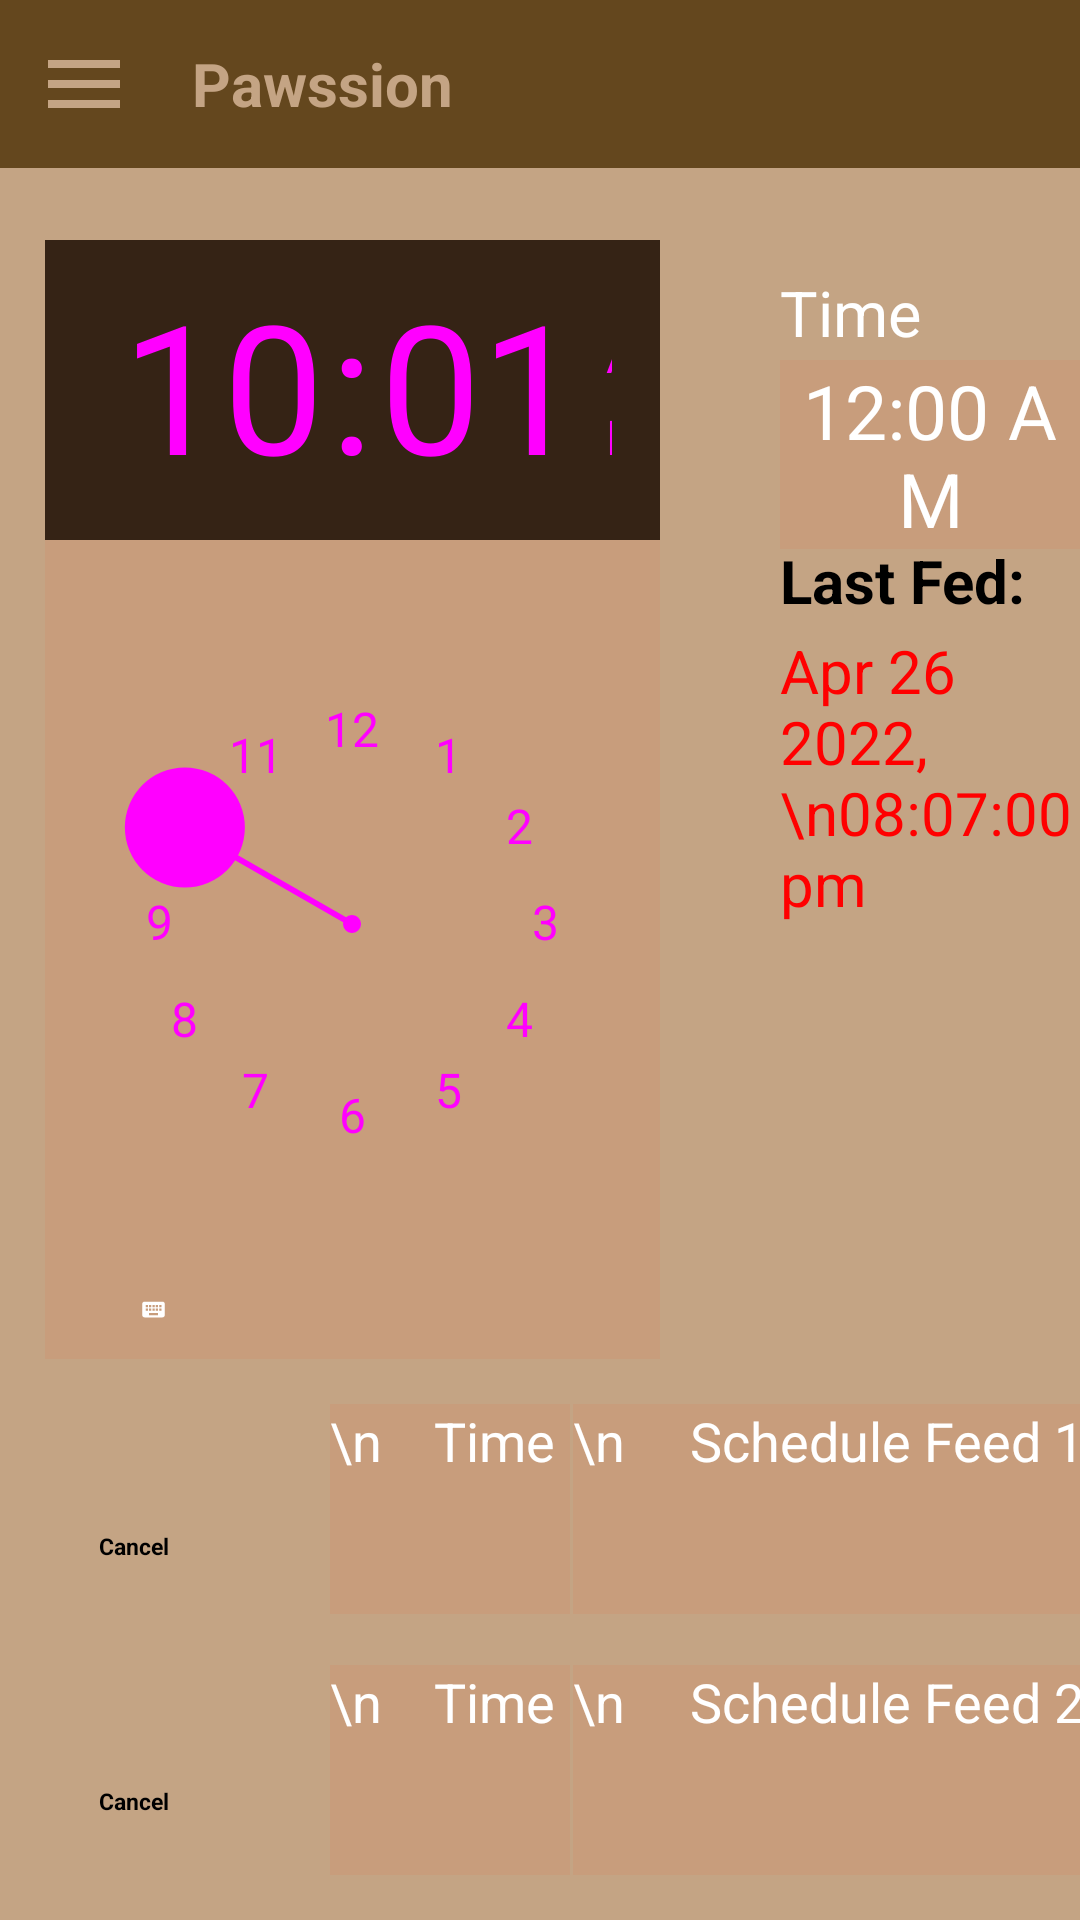

Produce the Android XML layout that renders to this screen, including the resource entries it uses.
<!-- AndroidManifest.xml: application theme Theme.PawssionMobile -->
<!-- res/layout/activity_schedule.xml -->
<?xml version="1.0" encoding="utf-8"?>
<androidx.drawerlayout.widget.DrawerLayout
    xmlns:android="http://schemas.android.com/apk/res/android"
    xmlns:app="http://schemas.android.com/apk/res-auto"
    xmlns:tools="http://schemas.android.com/tools"
    android:layout_width="match_parent"
    android:layout_height="match_parent"
    android:id="@+id/drawer_layout"
    tools:context=".Schedule"
    android:background="#C4A484">

    <RelativeLayout
        android:layout_width="match_parent"
        android:layout_height="match_parent"
        android:orientation="vertical">

        <include
            layout="@layout/main_toolbar"/>

        <FrameLayout

            android:layout_width="match_parent"
            android:layout_height="match_parent">

            <TextView
                android:layout_width="wrap_content"
                android:layout_height="wrap_content"
                android:layout_marginStart="260dp"
                android:layout_marginTop="180dp"
                android:text="Last Fed:"
                android:textColor="@color/black"
                android:textSize="20sp"
                android:textStyle="bold" />

            <TextView
                android:id="@+id/textDateandTime"
                android:layout_width="wrap_content"
                android:layout_height="wrap_content"
                android:layout_marginStart="260dp"
                android:layout_marginTop="210dp"
                android:text="Apr 26 2022, \n08:07:00 pm"
                android:textColor="#FF0000"
                android:textSize="20sp" />

            <CheckBox
                android:id="@+id/checkSchedule"
                android:layout_width="wrap_content"
                android:layout_height="wrap_content"
                android:layout_marginStart="260dp"
                android:layout_marginTop="270dp"
                android:text="Repeat Schedule"
                android:visibility="invisible"
                tools:visibility="invisible" />

            <TextView
                android:layout_width="100dp"
                android:layout_height="wrap_content"
                android:text="Time"
                android:layout_marginStart="260dp"
                android:layout_marginTop="90dp"
                android:textColor="@color/white"
                android:textSize="21sp" />

            <TextClock
                android:id="@+id/txtTime"
                android:layout_width="100dp"
                android:layout_height="wrap_content"
                android:layout_marginStart="260dp"
                android:layout_marginTop="120dp"
                android:background="#C89D7C"
                android:text="00:00"
                android:textAlignment="center"
                android:textColor="@color/white"
                android:textSize="25sp" />

            <FrameLayout
                android:layout_width="match_parent"
                android:layout_height="match_parent">

                <ImageButton
                    android:id="@+id/imagebuttonThree"
                    android:layout_width="58dp"
                    android:layout_height="58dp"
                    android:layout_marginStart="36dp"
                    android:layout_marginTop="630dp"
                    android:backgroundTint="#856247"
                    app:srcCompat="@drawable/ic_baseline_add_alarm" />

                <Button
                    android:id="@+id/cancelThree"
                    android:layout_width="65dp"
                    android:layout_height="40dp"
                    android:text="Cancel"
                    android:textSize="7.5sp"
                    android:textStyle="bold"
                    android:backgroundTint="#856247"
                    android:layout_marginStart="33dp"
                    android:layout_marginTop="680dp"/>

                <TextView
                    android:id="@+id/txtTimeThree"
                    android:layout_width="80dp"
                    android:layout_height="70dp"
                    android:layout_marginStart="110dp"
                    android:layout_marginTop="640dp"
                    android:background="#C89D7C"
                    android:text="\n    Time"
                    android:textColor="@color/white"
                    android:textSize="18sp" />

                <TextView
                    android:id="@+id/txtThree"
                    android:layout_width="180dp"
                    android:layout_height="70dp"
                    android:layout_marginStart="191dp"
                    android:layout_marginTop="640dp"
                    android:background="#C89D7C"
                    android:text="\n     Schedule Feed 3"
                    android:textColor="@color/white"
                    android:textSize="18sp" />

            </FrameLayout>

        </FrameLayout>

        <FrameLayout
            android:layout_width="match_parent"
            android:layout_height="match_parent">

            <TimePicker
                android:id="@+id/timePicker"
                android:layout_width="wrap_content"
                android:layout_height="373dp"
                android:layout_marginStart="15dp"
                android:layout_marginTop="80dp"
                android:layout_marginEnd="140dp"
                android:background="#C89D7C"
                android:headerBackground="#352315"
                android:timePickerMode="clock" />

            <ImageButton
                android:id="@+id/imagebuttonOne"
                android:layout_width="58dp"
                android:layout_height="58dp"
                android:layout_marginStart="36dp"
                android:layout_marginTop="460dp"
                android:backgroundTint="#856247"
                app:srcCompat="@drawable/ic_baseline_add_alarm" />

            <Button
                android:id="@+id/cancelOne"
                android:layout_width="65dp"
                android:layout_height="40dp"
                android:text="Cancel"
                android:textSize="7.5sp"
                android:textStyle="bold"
                android:backgroundTint="#856247"
                android:layout_marginStart="33dp"
                android:layout_marginTop="510dp"/>

            <TextView
                android:id="@+id/txtTimeOne"
                android:layout_width="80dp"
                android:layout_height="70dp"
                android:layout_marginStart="110dp"
                android:layout_marginTop="468dp"
                android:background="#C89D7C"
                android:text="\n    Time"
                android:textColor="@color/white"
                android:textSize="18sp"
                android:visibility="visible" />

            <TextView
                android:id="@+id/txtOne"
                android:layout_width="180dp"
                android:layout_height="70dp"
                android:layout_marginStart="191dp"
                android:layout_marginTop="468dp"
                android:background="#C89D7C"
                android:text="\n     Schedule Feed 1"
                android:textSize="18sp"
                android:textColor="@color/white"/>
        </FrameLayout>

        <FrameLayout
            android:layout_width="match_parent"
            android:layout_height="match_parent">

            <ImageButton
                android:id="@+id/imagebuttonTwo"
                android:layout_width="58dp"
                android:layout_height="58dp"
                android:layout_marginStart="36dp"
                android:layout_marginTop="545dp"
                android:backgroundTint="#856247"
                app:srcCompat="@drawable/ic_baseline_add_alarm" />

            <Button
                android:id="@+id/cancelTwo"
                android:layout_width="65dp"
                android:layout_height="40dp"
                android:text="Cancel"
                android:textSize="7.5sp"
                android:textStyle="bold"
                android:backgroundTint="#856247"
                android:layout_marginStart="33dp"
                android:layout_marginTop="595dp"/>

            <TextView
                android:id="@+id/txtTimeTwo"
                android:layout_width="80dp"
                android:layout_height="70dp"
                android:layout_marginStart="110dp"
                android:layout_marginTop="555dp"
                android:background="#C89D7C"
                android:text="\n    Time"
                android:textColor="@color/white"
                android:textSize="18sp" />

            <TextView
                android:id="@+id/txtTwo"
                android:layout_width="180dp"
                android:layout_height="70dp"
                android:layout_marginStart="191dp"
                android:layout_marginTop="555dp"
                android:background="#C89D7C"
                android:text="\n     Schedule Feed 2"
                android:textColor="@color/white"
                android:textSize="18sp" />

        </FrameLayout>

    </RelativeLayout>

    <RelativeLayout
        android:layout_width="300dp"
        android:layout_height="match_parent"
        android:layout_gravity="start"
        android:background="@android:color/white">

        <include layout="@layout/main_nav_drawer" />

    </RelativeLayout>

</androidx.drawerlayout.widget.DrawerLayout>
<!-- res/layout/main_toolbar.xml (included above) -->
<?xml version="1.0" encoding="utf-8"?>
<LinearLayout
    xmlns:android="http://schemas.android.com/apk/res/android"
    android:layout_width="match_parent"
    android:layout_height="wrap_content"
    android:orientation="horizontal"
    android:padding="12dp"
    android:gravity="center_vertical"
    android:background="#64471E">

    <ImageView
        android:layout_width="wrap_content"
        android:layout_height="wrap_content"
        android:onClick="ClickMenu"
        android:src="@drawable/ic_baseline_menu"/>

    <TextView
        android:layout_width="0dp"
        android:layout_height="wrap_content"
        android:layout_weight="1"
        android:text="    Pawssion"
        android:textColor="#C4A484"

        android:textSize="20sp"
        android:textStyle="bold" />





</LinearLayout>
<!-- res/layout/main_nav_drawer.xml (included above) -->
<?xml version="1.0" encoding="utf-8"?>
<LinearLayout
    xmlns:android="http://schemas.android.com/apk/res/android"
    xmlns:tools="http://schemas.android.com/tools"
    android:layout_width="match_parent"
    android:layout_height="match_parent"
    android:orientation="vertical">


    <LinearLayout
        android:layout_width="match_parent"
        android:layout_height="190dp"
        android:orientation="vertical"
        android:background="@drawable/bg">

        <ImageView
            android:layout_width="match_parent"
            android:layout_height="120dp"
            android:layout_marginTop="20dp"
            android:onClick="ClickLogo"
            android:src="@drawable/logo" />

        <TextView
            android:layout_width="match_parent"
            android:layout_height="wrap_content"
            android:text="PAWSSION"
            android:textAlignment="center"
            android:textSize="30sp"
            android:textStyle="bold" />
    </LinearLayout>

    <LinearLayout
        android:layout_width="match_parent"
        android:layout_height="wrap_content"
        android:orientation="horizontal"
        android:gravity="center_vertical"
        android:onClick="ClickHome"
        tools:ignore="UsingOnClickInXml">

        <ImageView
            android:layout_marginStart="30sp"
            android:layout_width="wrap_content"
            android:layout_height="wrap_content"
            android:src="@drawable/ic_baseline_home"/>

        <TextView
            android:layout_width="0dp"
            android:layout_height="wrap_content"
            android:layout_weight="1"
            android:text="Home"
            android:textSize="25sp"
            android:textStyle="bold"
            android:padding="12dp"/>

    </LinearLayout>

    <LinearLayout
        android:layout_width="match_parent"
        android:layout_height="wrap_content"
        android:orientation="horizontal"
        android:gravity="center_vertical"
        android:onClick="ClickView"
        tools:ignore="UsingOnClickInXml">

        <ImageView
            android:layout_marginStart="30sp"
            android:layout_width="wrap_content"
            android:layout_height="wrap_content"
            android:src="@drawable/ic_baseline_preview_24"/>

        <TextView
            android:layout_width="0dp"
            android:layout_height="wrap_content"
            android:layout_weight="1"
            android:text="View Pet"
            android:textSize="25sp"
            android:textStyle="bold"
            android:padding="12dp"/>

    </LinearLayout>

    <LinearLayout
        android:layout_width="match_parent"
        android:layout_height="wrap_content"
        android:orientation="horizontal"
        android:gravity="center_vertical"
        android:onClick="ClickFeed"
        tools:ignore="UsingOnClickInXml">

        <ImageView
            android:layout_marginStart="30sp"
            android:layout_width="wrap_content"
            android:layout_height="wrap_content"
            android:src="@drawable/ic_baseline_dining"/>

        <TextView
            android:layout_width="0dp"
            android:layout_height="wrap_content"
            android:layout_weight="1"
            android:text="Feed Pet"
            android:textSize="25sp"
            android:textStyle="bold"
            android:padding="12dp"/>

    </LinearLayout>

    <LinearLayout
        android:layout_width="match_parent"
        android:layout_height="wrap_content"
        android:orientation="horizontal"
        android:gravity="center_vertical"
        android:onClick="ClickSchedule"
        tools:ignore="UsingOnClickInXml">

        <ImageView
            android:layout_marginStart="30sp"
            android:layout_width="wrap_content"
            android:layout_height="wrap_content"
            android:src="@drawable/ic_baseline_alarm"/>

        <TextView
            android:layout_width="0dp"
            android:layout_height="wrap_content"
            android:layout_weight="1"
            android:text="Schedule Feed"
            android:textSize="25sp"
            android:textStyle="bold"
            android:padding="12dp"/>

    </LinearLayout>

    <LinearLayout
        android:layout_width="match_parent"
        android:layout_height="wrap_content"
        android:orientation="horizontal"
        android:gravity="center_vertical"
        android:onClick="ClickExit"
        tools:ignore="UsingOnClickInXml">

        <ImageView
            android:layout_marginStart="30sp"
            android:layout_width="wrap_content"
            android:layout_height="wrap_content"
            android:src="@drawable/ic_baseline_exit"/>

        <TextView
            android:layout_width="0dp"
            android:layout_height="wrap_content"
            android:layout_weight="1"
            android:text="Exit"
            android:textSize="25sp"
            android:textStyle="bold"
            android:padding="12dp"/>

    </LinearLayout>

</LinearLayout>
<!-- resources referenced by this layout -->
<resources>
  <!-- drawable ic_baseline_add_alarm (drawable) -->
  <vector android:height="46dp" android:tint="#352315"
      android:viewportHeight="24" android:viewportWidth="24"
      android:width="50dp" xmlns:android="http://schemas.android.com/apk/res/android">
      <path android:fillColor="@android:color/white" android:pathData="M7.88,3.39L6.6,1.86 2,5.71l1.29,1.53 4.59,-3.85zM22,5.72l-4.6,-3.86 -1.29,1.53 4.6,3.86L22,5.72zM12,4c-4.97,0 -9,4.03 -9,9s4.02,9 9,9c4.97,0 9,-4.03 9,-9s-4.03,-9 -9,-9zM12,20c-3.87,0 -7,-3.13 -7,-7s3.13,-7 7,-7 7,3.13 7,7 -3.13,7 -7,7zM13,9h-2v3L8,12v2h3v3h2v-3h3v-2h-3L13,9z"/>
  </vector>
  <!-- drawable ic_baseline_alarm (drawable) -->
  <vector android:height="32dp" android:tint="#402A14"
      android:viewportHeight="24" android:viewportWidth="24"
      android:width="32dp" xmlns:android="http://schemas.android.com/apk/res/android">
      <path android:fillColor="@android:color/white" android:pathData="M22,5.72l-4.6,-3.86 -1.29,1.53 4.6,3.86L22,5.72zM7.88,3.39L6.6,1.86 2,5.71l1.29,1.53 4.59,-3.85zM12.5,8L11,8v6l4.75,2.85 0.75,-1.23 -4,-2.37L12.5,8zM12,4c-4.97,0 -9,4.03 -9,9s4.02,9 9,9c4.97,0 9,-4.03 9,-9s-4.03,-9 -9,-9zM12,20c-3.87,0 -7,-3.13 -7,-7s3.13,-7 7,-7 7,3.13 7,7 -3.13,7 -7,7z"/>
  </vector>
  <!-- drawable ic_baseline_dining (drawable) -->
  <vector android:height="32dp" android:tint="#402A14"
      android:viewportHeight="24" android:viewportWidth="24"
      android:width="32dp" xmlns:android="http://schemas.android.com/apk/res/android">
      <path android:fillColor="@android:color/white" android:pathData="M8.1,13.34l2.83,-2.83L3.91,3.5c-1.56,1.56 -1.56,4.09 0,5.66l4.19,4.18zM14.88,11.53c1.53,0.71 3.68,0.21 5.27,-1.38 1.91,-1.91 2.28,-4.65 0.81,-6.12 -1.46,-1.46 -4.2,-1.1 -6.12,0.81 -1.59,1.59 -2.09,3.74 -1.38,5.27L3.7,19.87l1.41,1.41L12,14.41l6.88,6.88 1.41,-1.41L13.41,13l1.47,-1.47z"/>
  </vector>
  <!-- drawable ic_baseline_exit (drawable) -->
  <vector android:height="32dp" android:tint="#402A14"
      android:viewportHeight="24" android:viewportWidth="24"
      android:width="32dp" xmlns:android="http://schemas.android.com/apk/res/android">
      <path android:fillColor="@android:color/white" android:pathData="M10.09,15.59L11.5,17l5,-5 -5,-5 -1.41,1.41L12.67,11H3v2h9.67l-2.58,2.59zM19,3H5c-1.11,0 -2,0.9 -2,2v4h2V5h14v14H5v-4H3v4c0,1.1 0.89,2 2,2h14c1.1,0 2,-0.9 2,-2V5c0,-1.1 -0.9,-2 -2,-2z"/>
  </vector>
  <!-- drawable ic_baseline_home (drawable) -->
  <vector android:height="32dp" android:tint="#402A14"
      android:viewportHeight="24" android:viewportWidth="24"
      android:width="32dp" xmlns:android="http://schemas.android.com/apk/res/android">
      <path android:fillColor="@android:color/white" android:pathData="M10,20v-6h4v6h5v-8h3L12,3 2,12h3v8z"/>
  </vector>
  <!-- drawable ic_baseline_menu (drawable) -->
  <vector android:height="32dp" android:tint="#C4A484"
      android:viewportHeight="24" android:viewportWidth="24"
      android:width="32dp" xmlns:android="http://schemas.android.com/apk/res/android">
      <path android:fillColor="@android:color/white" android:pathData="M3,18h18v-2L3,16v2zM3,13h18v-2L3,11v2zM3,6v2h18L21,6L3,6z"/>
  </vector>
  <style name="Theme.PawssionMobile" parent="Theme.MaterialComponents.DayNight.NoActionBar">
          
          <item name="colorPrimary">@color/purple_200</item>
          <item name="colorPrimaryVariant">@color/purple_700</item>
          <item name="colorOnPrimary">@color/black</item>
          
          <item name="colorSecondary">@color/teal_200</item>
          <item name="colorSecondaryVariant">@color/teal_200</item>
          <item name="colorOnSecondary">@color/black</item>
          
          <item name="android:statusBarColor" tools:targetApi="l">?attr/colorPrimaryVariant</item>
          
      </style>
  <!-- not gathered from this repository: default colours our renderer supplied (Android Studio template values) -->
  <color name="purple_200">#FFBB86FC</color>
  <color name="purple_700">#FF3700B3</color>
  <color name="teal_200">#FF03DAC5</color>
  <color name="black">#FF000000</color>
  <color name="white">#FFFFFFFF</color>
</resources>
